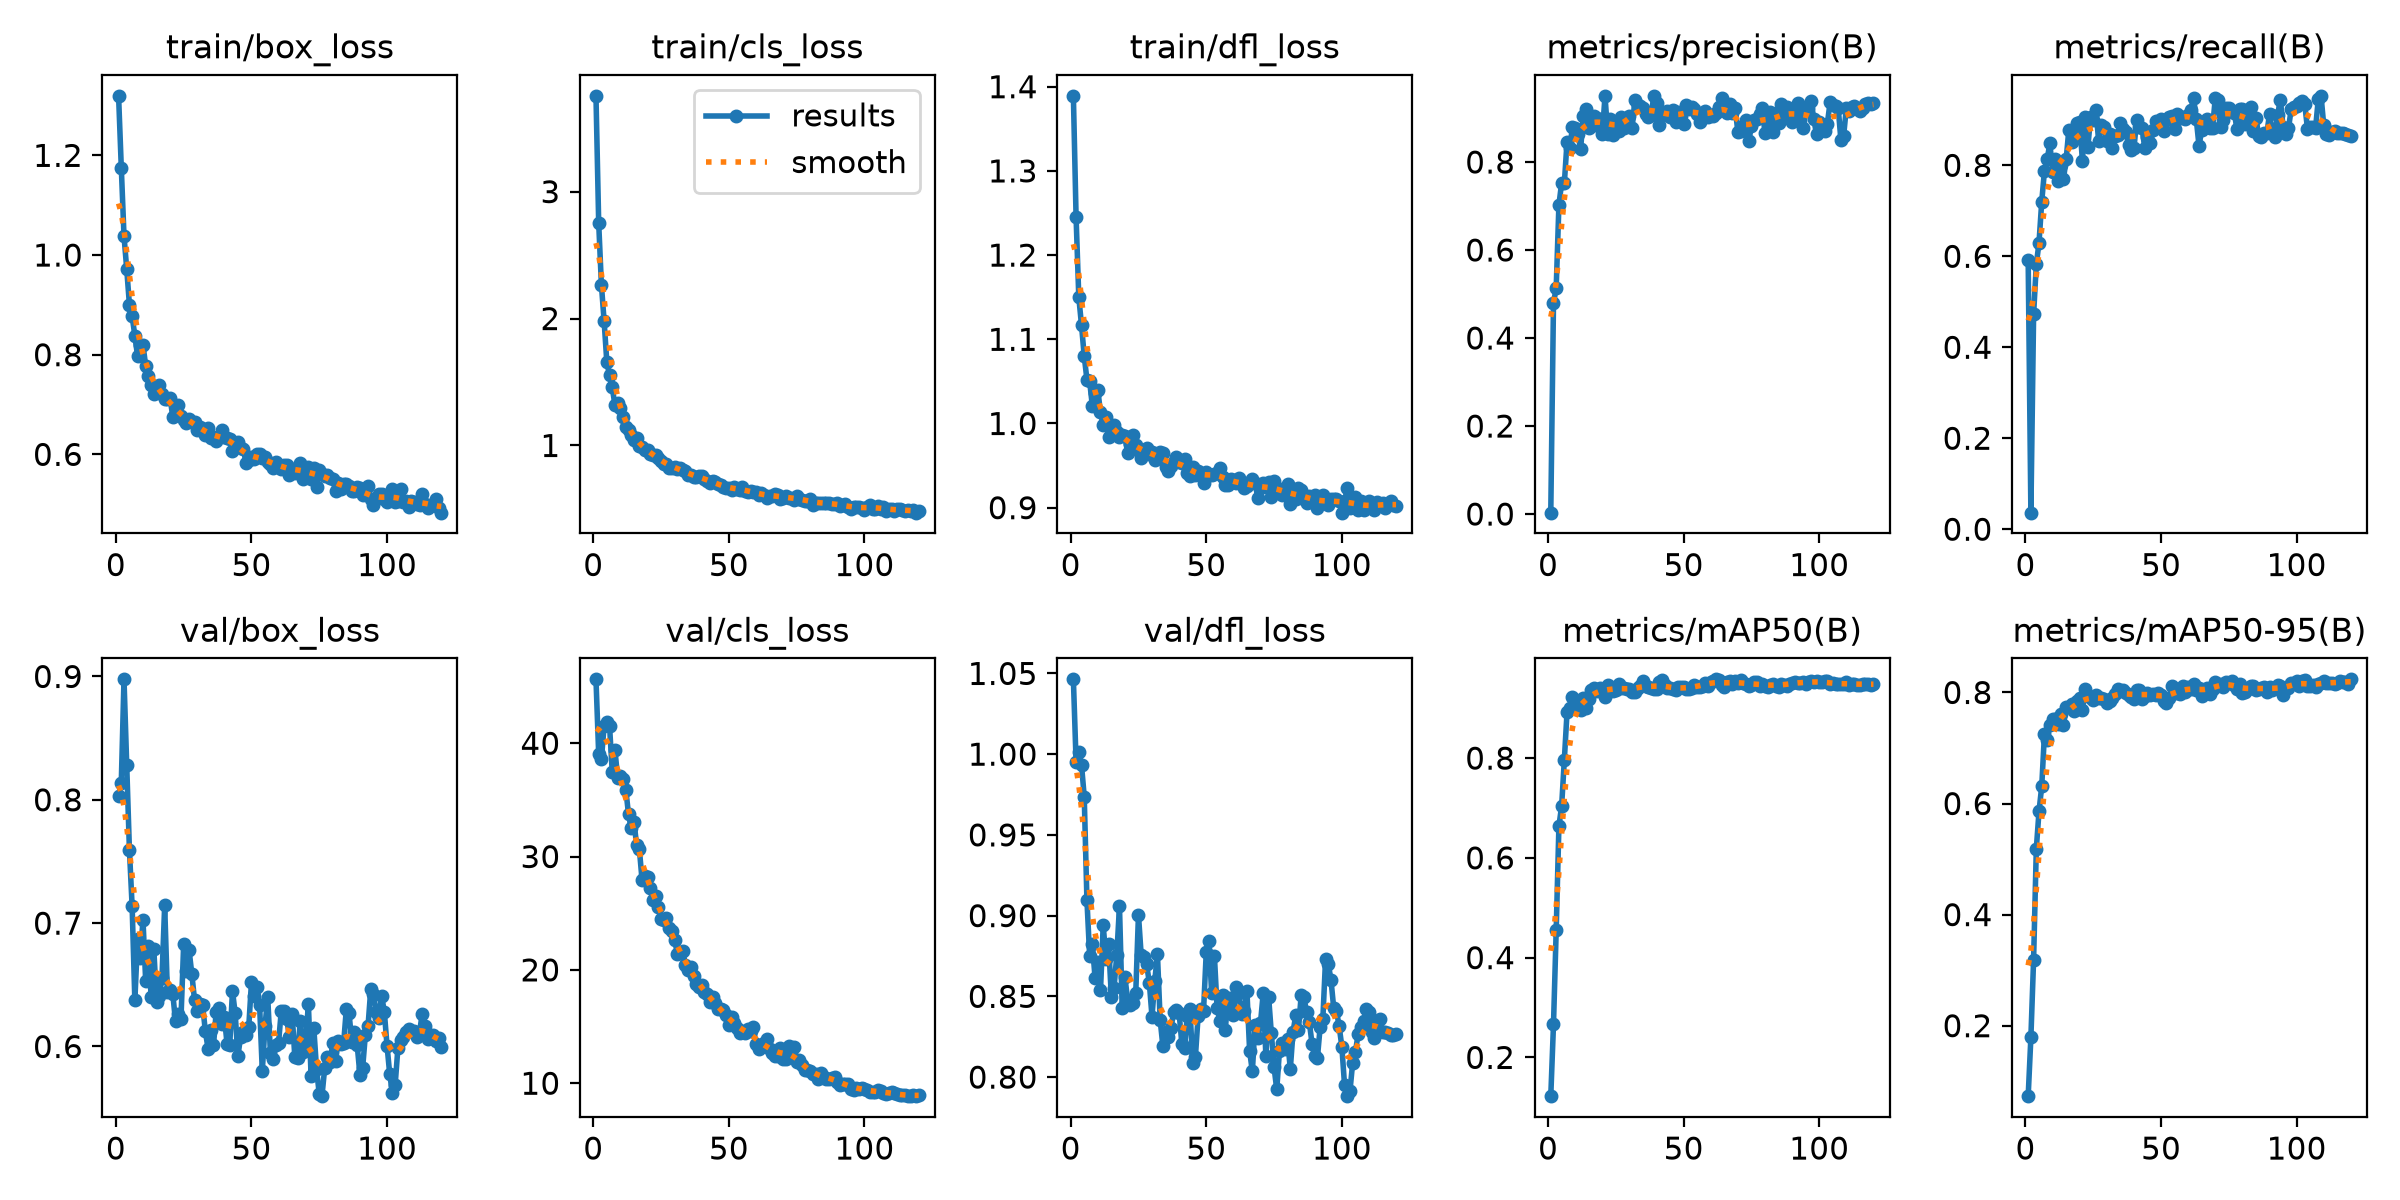

Values plotted in this chart, from the file beside it:
epoch, time, train/box_loss, train/cls_loss, train/dfl_loss, metrics/precision(B), metrics/recall(B), metrics/mAP50(B), metrics/mAP50-95(B), val/box_loss, val/cls_loss, val/dfl_loss, lr/pg0, lr/pg1, lr/pg2
1, 4.773, 1.319, 3.755, 1.389, 0.00312, 0.5911, 0.1223, 0.07313, 0.8034, 45.64, 1.046, 7.08056e-05, 7.08056e-05, 7.08056e-05
2, 8.32, 1.176, 2.754, 1.245, 0.4789, 0.03641, 0.2661, 0.1791, 0.814, 39.03, 0.9953, 0.0001423, 0.0001423, 0.0001423
3, 11.94, 1.038, 2.266, 1.15, 0.5141, 0.4723, 0.4554, 0.319, 0.8977, 38.6, 1.001, 0.0002127, 0.0002127, 0.0002127
4, 15.51, 0.9722, 1.981, 1.117, 0.7025, 0.582, 0.6637, 0.5186, 0.8285, 41.52, 0.9933, 0.0002128, 0.0002128, 0.0002128
5, 19.11, 0.9004, 1.656, 1.08, 0.7522, 0.6303, 0.7038, 0.5863, 0.7593, 41.86, 0.9737, 0.0002111, 0.0002111, 0.0002111
6, 22.69, 0.8769, 1.554, 1.052, 0.7517, 0.7202, 0.7964, 0.6312, 0.7136, 41.54, 0.9095, 0.0002094, 0.0002094, 0.0002094
7, 26.29, 0.8382, 1.457, 1.05, 0.8461, 0.7874, 0.8923, 0.7252, 0.6373, 37.47, 0.8752, 0.0002077, 0.0002077, 0.0002077
8, 29.83, 0.7974, 1.317, 1.021, 0.8327, 0.813, 0.8997, 0.7146, 0.6871, 39.39, 0.8826, 0.000206, 0.000206, 0.000206
9, 34.45, 0.8203, 1.331, 1.036, 0.8784, 0.8483, 0.9232, 0.7413, 0.672, 36.94, 0.8613, 0.0002043, 0.0002043, 0.0002043
10, 39.68, 0.8194, 1.296, 1.04, 0.8765, 0.7862, 0.9086, 0.7528, 0.7027, 37.15, 0.8714, 0.0002027, 0.0002027, 0.0002027
11, 45.19, 0.7778, 1.225, 1.013, 0.8629, 0.8142, 0.9058, 0.7516, 0.6529, 36.86, 0.8536, 0.000201, 0.000201, 0.000201
12, 50.76, 0.7577, 1.146, 0.9982, 0.8294, 0.7665, 0.8959, 0.7435, 0.6819, 35.9, 0.894, 0.0001993, 0.0001993, 0.0001993
13, 56.57, 0.7388, 1.123, 1.008, 0.9054, 0.8012, 0.9204, 0.7619, 0.64, 33.74, 0.8734, 0.0001976, 0.0001976, 0.0001976
14, 61.74, 0.7214, 1.083, 0.9845, 0.9201, 0.7697, 0.9013, 0.7406, 0.6787, 32.49, 0.8825, 0.0001959, 0.0001959, 0.0001959
15, 66.99, 0.7357, 1.039, 0.9965, 0.8777, 0.8129, 0.9176, 0.7737, 0.6362, 33.09, 0.8498, 0.0001942, 0.0001942, 0.0001942
16, 72.67, 0.74, 1.062, 0.9983, 0.8816, 0.8784, 0.9366, 0.7731, 0.6412, 30.99, 0.8555, 0.0001925, 0.0001925, 0.0001925
17, 78.16, 0.7213, 0.9985, 0.9894, 0.9046, 0.8502, 0.9407, 0.7793, 0.6556, 30.66, 0.8755, 0.0001908, 0.0001908, 0.0001908
18, 83.68, 0.7118, 0.9878, 0.9844, 0.8994, 0.8606, 0.9345, 0.7658, 0.7144, 27.9, 0.9058, 0.0001891, 0.0001891, 0.0001891
19, 89.28, 0.7118, 0.9605, 0.9858, 0.8789, 0.8939, 0.94, 0.7837, 0.6439, 28.25, 0.843, 0.0001875, 0.0001875, 0.0001875
20, 95.02, 0.7136, 0.9625, 0.9853, 0.8628, 0.895, 0.9368, 0.7908, 0.6461, 28.21, 0.862, 0.0001858, 0.0001858, 0.0001858
21, 100.7, 0.6743, 0.9365, 0.9648, 0.9504, 0.8094, 0.9226, 0.7685, 0.6425, 27.2, 0.8479, 0.0001841, 0.0001841, 0.0001841
22, 106.4, 0.6965, 0.9239, 0.9753, 0.8628, 0.9055, 0.9472, 0.8064, 0.6203, 26.2, 0.8447, 0.0001824, 0.0001824, 0.0001824
23, 112, 0.699, 0.9284, 0.9862, 0.8966, 0.8396, 0.938, 0.7937, 0.6267, 26.56, 0.8456, 0.0001807, 0.0001807, 0.0001807
24, 117.5, 0.6761, 0.9037, 0.9746, 0.8612, 0.9053, 0.9355, 0.7898, 0.6219, 25.58, 0.8518, 0.000179, 0.000179, 0.000179
25, 123.1, 0.6697, 0.879, 0.9687, 0.8806, 0.9001, 0.9359, 0.7873, 0.6827, 24.46, 0.9005, 0.0001773, 0.0001773, 0.0001773
26, 128.7, 0.6621, 0.8578, 0.9596, 0.8697, 0.9205, 0.9493, 0.7954, 0.6614, 24.37, 0.8757, 0.0001756, 0.0001756, 0.0001756
27, 134.3, 0.6709, 0.8567, 0.9687, 0.9024, 0.8527, 0.9403, 0.7902, 0.6781, 24.53, 0.8745, 0.0001739, 0.0001739, 0.0001739
28, 140.1, 0.6654, 0.8258, 0.9706, 0.8777, 0.8892, 0.9397, 0.7891, 0.659, 23.74, 0.87, 0.0001722, 0.0001722, 0.0001722
29, 145.6, 0.6656, 0.8247, 0.964, 0.8888, 0.8833, 0.9382, 0.7887, 0.638, 23.42, 0.8585, 0.0001706, 0.0001706, 0.0001706
30, 151.3, 0.6498, 0.8314, 0.9657, 0.9048, 0.8531, 0.9376, 0.7816, 0.6286, 22.67, 0.8374, 0.0001689, 0.0001689, 0.0001689
31, 156.9, 0.6552, 0.8114, 0.9569, 0.8774, 0.8678, 0.9334, 0.785, 0.6345, 21.43, 0.8594, 0.0001672, 0.0001672, 0.0001672
32, 162.5, 0.6515, 0.8254, 0.9629, 0.94, 0.8372, 0.9323, 0.7894, 0.6338, 21.45, 0.8762, 0.0001655, 0.0001655, 0.0001655
33, 168, 0.6384, 0.8095, 0.9665, 0.9305, 0.8653, 0.9413, 0.7974, 0.6122, 21.62, 0.8355, 0.0001638, 0.0001638, 0.0001638
34, 173.5, 0.6529, 0.7959, 0.9652, 0.9272, 0.8656, 0.9454, 0.8062, 0.5984, 20.45, 0.8192, 0.0001621, 0.0001621, 0.0001621
35, 179, 0.6329, 0.7709, 0.9484, 0.9228, 0.8923, 0.9555, 0.8019, 0.6136, 19.95, 0.8282, 0.0001604, 0.0001604, 0.0001604
36, 184.6, 0.6354, 0.7655, 0.9436, 0.9092, 0.8792, 0.945, 0.8038, 0.6009, 20.27, 0.8246, 0.0001587, 0.0001587, 0.0001587
37, 190.2, 0.6263, 0.7528, 0.9496, 0.9023, 0.8729, 0.9427, 0.7984, 0.6282, 19.45, 0.8305, 0.000157, 0.000157, 0.000157
38, 196.1, 0.6356, 0.7526, 0.9544, 0.9062, 0.8454, 0.9403, 0.7946, 0.631, 18.75, 0.8401, 0.0001554, 0.0001554, 0.0001554
39, 201.7, 0.6481, 0.7608, 0.96, 0.9499, 0.8334, 0.9385, 0.7912, 0.6184, 18.52, 0.8415, 0.0001537, 0.0001537, 0.0001537
40, 207.3, 0.6355, 0.7597, 0.9543, 0.9332, 0.837, 0.9379, 0.7877, 0.6239, 18.7, 0.8396, 0.000152, 0.000152, 0.000152
41, 213.1, 0.6334, 0.737, 0.9533, 0.8841, 0.8991, 0.9529, 0.8043, 0.6024, 18.04, 0.8207, 0.0001503, 0.0001503, 0.0001503
42, 219, 0.631, 0.7233, 0.9578, 0.9103, 0.885, 0.9557, 0.8047, 0.6015, 17.88, 0.8182, 0.0001486, 0.0001486, 0.0001486
43, 224.8, 0.6073, 0.705, 0.9409, 0.9096, 0.8816, 0.9456, 0.7874, 0.6451, 17.18, 0.8379, 0.0001469, 0.0001469, 0.0001469
44, 230.6, 0.6227, 0.7188, 0.9372, 0.916, 0.8374, 0.94, 0.7944, 0.6269, 17.58, 0.8424, 0.0001452, 0.0001452, 0.0001452
45, 236.2, 0.6252, 0.7145, 0.9478, 0.9017, 0.8625, 0.9396, 0.7995, 0.5921, 17.06, 0.8086, 0.0001435, 0.0001435, 0.0001435
46, 241.8, 0.6138, 0.6955, 0.9393, 0.9177, 0.8484, 0.938, 0.7959, 0.6079, 16.55, 0.8126, 0.0001418, 0.0001418, 0.0001418
47, 247.3, 0.6116, 0.6899, 0.9439, 0.8912, 0.8778, 0.9369, 0.7979, 0.6118, 16.56, 0.8379, 0.0001401, 0.0001401, 0.0001401
48, 253.1, 0.5821, 0.6695, 0.9386, 0.9138, 0.8963, 0.9417, 0.7954, 0.6093, 16.47, 0.8419, 0.0001385, 0.0001385, 0.0001385
49, 258.9, 0.5886, 0.6626, 0.9287, 0.9037, 0.886, 0.9423, 0.7983, 0.6156, 15.99, 0.8411, 0.0001368, 0.0001368, 0.0001368
50, 264.7, 0.5953, 0.6632, 0.9419, 0.8861, 0.9012, 0.9417, 0.795, 0.6519, 15.16, 0.8773, 0.0001351, 0.0001351, 0.0001351
51, 270.4, 0.5904, 0.6531, 0.9383, 0.9294, 0.8755, 0.9382, 0.7837, 0.6409, 15.85, 0.884, 0.0001334, 0.0001334, 0.0001334
52, 276.2, 0.601, 0.6746, 0.9384, 0.9212, 0.9001, 0.9393, 0.7813, 0.6484, 15.3, 0.8518, 0.0001317, 0.0001317, 0.0001317
53, 281.9, 0.6001, 0.6542, 0.9403, 0.9251, 0.9066, 0.9399, 0.7892, 0.6339, 14.91, 0.8753, 0.00013, 0.00013, 0.00013
54, 287.7, 0.5921, 0.6512, 0.9416, 0.9211, 0.9085, 0.9471, 0.8111, 0.5802, 14.45, 0.8428, 0.0001283, 0.0001283, 0.0001283
55, 293.5, 0.595, 0.6731, 0.9476, 0.9093, 0.8793, 0.9432, 0.8044, 0.6167, 14.63, 0.8349, 0.0001266, 0.0001266, 0.0001266
56, 299.3, 0.5847, 0.644, 0.937, 0.8916, 0.9126, 0.943, 0.7987, 0.6401, 14.44, 0.8507, 0.0001249, 0.0001249, 0.0001249
57, 305.1, 0.5797, 0.6308, 0.9275, 0.9107, 0.9036, 0.945, 0.7979, 0.5946, 14.79, 0.8289, 0.0001232, 0.0001232, 0.0001232
58, 310.9, 0.5725, 0.6395, 0.9265, 0.9169, 0.9056, 0.9509, 0.8114, 0.5899, 14.57, 0.8493, 0.0001216, 0.0001216, 0.0001216
59, 316.4, 0.5854, 0.6331, 0.9335, 0.9027, 0.9024, 0.9448, 0.8001, 0.6014, 14.98, 0.8491, 0.0001199, 0.0001199, 0.0001199
60, 322, 0.5795, 0.6331, 0.9332, 0.907, 0.9106, 0.9534, 0.8097, 0.6031, 13.44, 0.8385, 0.0001182, 0.0001182, 0.0001182
... 60 more rows
